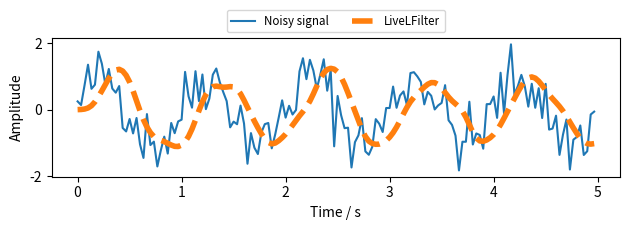

This chart was generated by the following Python code:
# partially derived and inspired by https://www.samproell.io/posts/yarppg/yarppg-live-digital-filter/
import scipy.signal
import numpy as np
from collections import deque

class low_pass_filter:
    """Base class for live filters.
    """
    def process(self, x):
        # do not process NaNs
        if np.isnan(x):
            return x

        return self._process(x)

    def __call__(self, x):
        return self.process(x)

    def _process(self, x):
        raise NotImplementedError("Derived class must implement _process")

class low_pass_filter(low_pass_filter):
    def __init__(self, order = 4, fc = 2, clock_rate = 10):
        self.b, self.a = scipy.signal.iirfilter(order, fc, fs=clock_rate, btype="low", ftype="butter")
        self._xs = deque([0] * len(self.b), maxlen=len(self.b))
        self._ys = deque([0] * (len(self.a) - 1), maxlen=len(self.a)-1)

    def _process(self, x):
        """Filter incoming data with standard difference equations.
        """
        self._xs.appendleft(x)
        y = np.dot(self.b, self._xs) - np.dot(self.a[1:], self._ys)
        y = y / self.a[0]
        self._ys.appendleft(y)

        return y


def test():
    np.random.seed(42)  # for reproducibility
    # create time steps and corresponding sine wave with Gaussian noise
    fs = 30  # sampling rate, Hz
    ts = np.arange(0, 5, 1.0 / fs)  # time vector - 5 seconds

    ys = np.sin(2*np.pi * 1.0 * ts)  # signal @ 1.0 Hz, without noise
    yerr = 0.5 * np.random.normal(size=len(ts))  # Gaussian noise
    yraw = ys + yerr
    live_lfilter = low_pass_filter(4, 2.5, 30)
    # simulate live filter - passing values one by one
    y_live_lfilter = [live_lfilter(y) for y in yraw]

    import matplotlib.pyplot as plt
    plt.figure(figsize=[6.4, 2.4])
    plt.plot(ts, yraw, label="Noisy signal")
    plt.plot(ts, y_live_lfilter, lw=4, ls="dashed", label="LiveLFilter")
    plt.legend(loc="lower center", bbox_to_anchor=[0.5, 1], ncol=3,
            fontsize="smaller")
    plt.xlabel("Time / s")
    plt.ylabel("Amplitude")
    plt.tight_layout()
    plt.show()

if __name__ == "__main__":
    test()